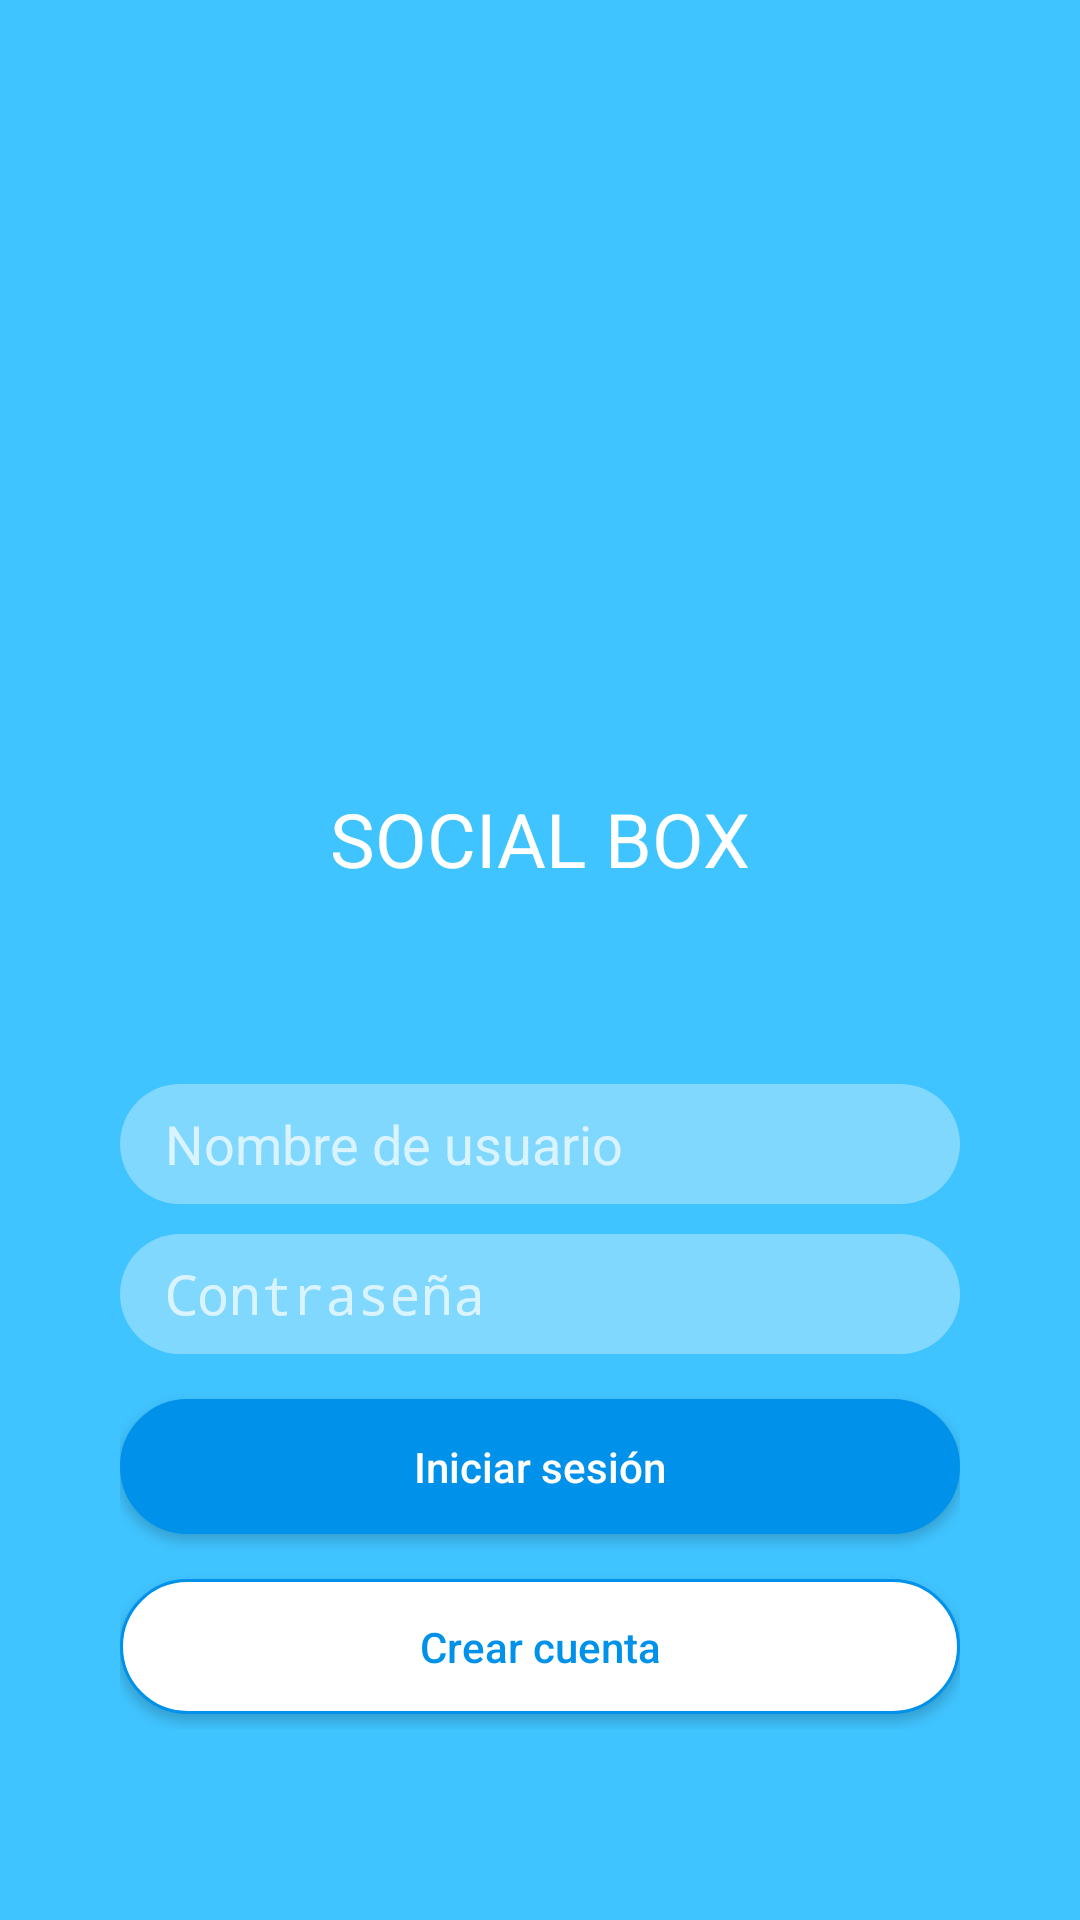

This screen was rendered from an Android layout file. Write that file and the resources it references.
<!-- AndroidManifest.xml: activity theme Theme.AppCompat.NoActionBar -->
<!-- res/layout/activity_main.xml -->
<?xml version="1.0" encoding="utf-8"?>
<LinearLayout xmlns:android="http://schemas.android.com/apk/res/android"
    xmlns:app="http://schemas.android.com/apk/res-auto"
    xmlns:tools="http://schemas.android.com/tools"
    android:layout_width="match_parent"
    android:layout_height="match_parent"
    android:gravity="center"
    android:orientation="vertical"
    android:padding="40dp"
    android:background="@color/primary_color"
    tools:context=".MainActivity">

    <LinearLayout
        android:layout_width="wrap_content"
        android:layout_height="wrap_content"
        android:orientation="vertical"
        android:background="@color/primary_color"
        android:padding="30dp">

        <ImageView
            android:id="@+id/imageView"
            android:layout_width="169dp"
            android:layout_height="169dp"
            app:srcCompat="@mipmap/app_icon" />

        <TextView
            android:id="@+id/textView"
            android:layout_width="match_parent"
            android:layout_height="wrap_content"
            android:text="@string/app_name"
            android:textAlignment="center"
            android:textColor="@color/colorWhite"
            android:textSize="25sp" />
    </LinearLayout>

    <LinearLayout
        android:layout_width="match_parent"
        android:layout_height="250dp"
        android:orientation="vertical"
        android:gravity="bottom">

        <EditText
            android:id="@+id/editTextUsername"
            android:layout_width="match_parent"
            android:layout_height="@dimen/inputHeight"
            android:layout_marginVertical="5dp"
            android:background="@drawable/blue_round_corner"
            android:hint="@string/email"
            android:inputType="textEmailAddress"
            android:paddingHorizontal="15dp" />

        <EditText
            android:id="@+id/editTextPassword"
            android:layout_width="match_parent"
            android:layout_height="@dimen/inputHeight"
            android:background="@drawable/blue_round_corner"
            android:paddingHorizontal="15dp"
            android:layout_marginVertical="5dp"
            android:inputType="textPassword"
            android:hint="@string/password" />

        <Button
            android:id="@+id/logInBtn"
            android:layout_width="match_parent"
            android:layout_height="@dimen/buttonHeight"
            android:layout_marginTop="10dp"
            android:layout_marginBottom="10dp"
            android:background="@drawable/filled_button"
            android:onClick="activarDesactivarBotonLogin"
            android:text="@string/login"
            android:textAllCaps="false"
            android:textColor="@color/colorWhite" />

        <Button
            android:id="@+id/button2"
            android:layout_width="match_parent"
            android:layout_height="@dimen/buttonHeight"
            android:layout_marginVertical="5dp"
            android:background="@drawable/transparent_button"
            android:onClick="crearCuenta"
            android:text="@string/signup"
            android:textAllCaps="false"
            android:textColor="@color/secondary_color" />
    </LinearLayout>

</LinearLayout>
<!-- resources referenced by this layout -->
<resources>
  <color name="colorWhite">#FFFFFF</color>
  <color name="primary_color">#40C4FF</color>
  <color name="secondary_color">#0091EA</color>
  <dimen name="buttonHeight">45dp</dimen>
  <dimen name="inputHeight">40dp</dimen>
  <!-- drawable blue_round_corner (drawable-v24) -->
  <?xml version="1.0" encoding="utf-8"?>
  <shape xmlns:android="http://schemas.android.com/apk/res/android">
      <corners
          android:radius="25dp"
          />
      <solid
          android:color="@color/app_light_blue"/>
  </shape>
  <!-- drawable filled_button (drawable) -->
  <?xml version="1.0" encoding="utf-8"?>
  <shape xmlns:android="http://schemas.android.com/apk/res/android"
      android:shape="rectangle">
  
      <corners
          android:radius="25dp"/>
  
      <stroke
          android:width="3dp"
          android:color="@color/secondary_color" />
  
      <solid
          android:color="@color/secondary_color" />
  
  </shape>
  <!-- drawable transparent_button (drawable) -->
  <?xml version="1.0" encoding="utf-8"?>
  <shape xmlns:android="http://schemas.android.com/apk/res/android"
      android:shape="rectangle">
  
      <corners
          android:radius="25dp"/>
  
      <stroke
          android:width="1dp"
          android:color="@color/secondary_color"/>
  
      <solid
          android:color="@color/colorWhite"/>
  
  </shape>
  <string name="app_name">SOCIAL BOX</string>
  <string name="email">Nombre de usuario</string>
  <string name="login">Iniciar sesión</string>
  <string name="password">Contraseña</string>
  <string name="signup">Crear cuenta</string>
  <color name="app_light_blue">#80D8FF</color>
</resources>
